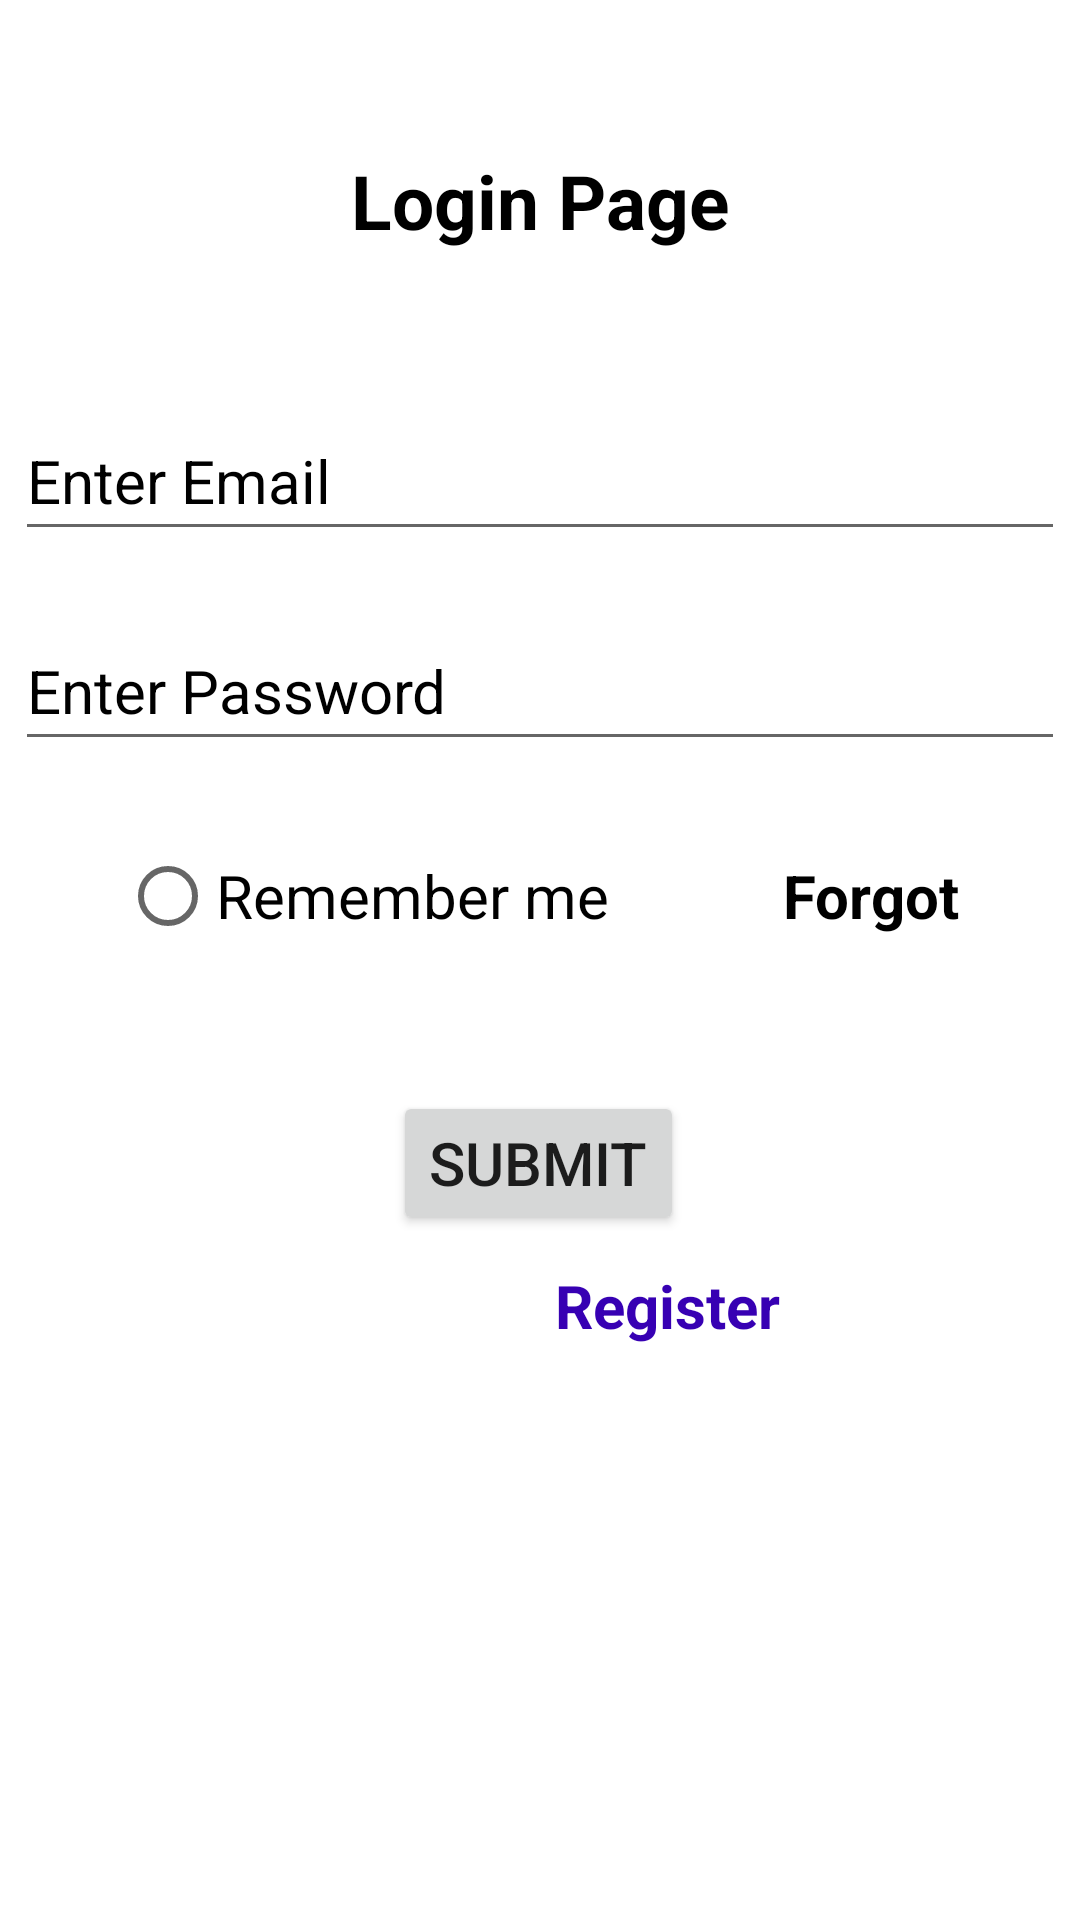

Android layout source for this screen:
<!-- AndroidManifest.xml: application theme Theme.ECommerceDucat -->
<!-- res/layout/activity_main.xml -->
<?xml version="1.0" encoding="utf-8"?>
<androidx.constraintlayout.widget.ConstraintLayout xmlns:android="http://schemas.android.com/apk/res/android"
    xmlns:app="http://schemas.android.com/apk/res-auto"
    xmlns:tools="http://schemas.android.com/tools"
    android:layout_width="match_parent"
    android:layout_height="match_parent"
    tools:context=".MainActivity">

    <TextView
        android:id="@+id/textView_product"
        android:layout_width="wrap_content"
        android:layout_height="wrap_content"
        android:layout_marginStart="158dp"
        android:layout_marginTop="50dp"
        android:layout_marginEnd="158dp"
        android:text="Login Page"
        android:textColor="@color/black"
        android:textSize="25sp"
        android:textStyle="bold"
        app:layout_constraintEnd_toEndOf="parent"
        app:layout_constraintStart_toStartOf="parent"
        app:layout_constraintTop_toTopOf="parent" />

    <EditText
        android:id="@+id/email"
        android:layout_width="350dp"
        android:layout_height="50dp"
        android:layout_marginTop="50dp"
        android:ems="10"
        android:hint="Enter Email"
        android:inputType="textEmailAddress"
        android:textColorHint="@color/black"
        android:textSize="20sp"
        app:layout_constraintEnd_toEndOf="parent"
        app:layout_constraintStart_toStartOf="parent"
        app:layout_constraintTop_toBottomOf="@+id/textView_product" />

    <EditText
        android:id="@+id/password"
        android:layout_width="350dp"
        android:layout_height="50dp"
        android:layout_marginTop="20dp"
        android:ems="10"
        android:hint="Enter Password"
        android:inputType="textPassword"
        android:textColorHint="@color/black"
        android:textSize="20sp"
        app:layout_constraintEnd_toEndOf="parent"
        app:layout_constraintStart_toStartOf="parent"
        app:layout_constraintTop_toBottomOf="@+id/email" />

    <Button
        android:id="@+id/btn_submit"
        android:layout_width="wrap_content"
        android:layout_height="wrap_content"
        android:layout_marginTop="40dp"
        android:text="Submit"
        android:textSize="20sp"
        app:layout_constraintEnd_toEndOf="parent"
        app:layout_constraintHorizontal_bias="0.498"
        app:layout_constraintStart_toStartOf="parent"
        app:layout_constraintTop_toBottomOf="@+id/radioButton" />

    <RadioButton
        android:id="@+id/radioButton"
        android:layout_width="180dp"
        android:layout_height="50dp"
        android:layout_marginStart="40dp"
        android:layout_marginTop="20dp"
        android:text="Remember me"
        android:textColor="@color/black"
        android:textSize="20sp"
        app:layout_constraintStart_toStartOf="parent"
        app:layout_constraintTop_toBottomOf="@+id/password" />

    <TextView
        android:id="@+id/tv_forgot"
        android:layout_width="100dp"
        android:layout_height="50dp"
        android:layout_marginStart="20dp"
        android:layout_marginTop="20dp"
        android:gravity="center"
        android:text="Forgot"
        android:textColor="@color/black"
        android:textSize="20sp"
        android:textStyle="bold"
        app:layout_constraintStart_toEndOf="@+id/radioButton"
        app:layout_constraintTop_toBottomOf="@+id/password" />

    <TextView
        android:id="@+id/tv_register"
        android:layout_width="wrap_content"
        android:layout_height="50dp"
        android:layout_marginTop="10dp"
        android:layout_marginEnd="100dp"
        android:text="Register"
        android:textColor="@color/purple_700"
        android:textSize="20sp"
        android:textStyle="bold"
        app:layout_constraintEnd_toEndOf="parent"
        app:layout_constraintTop_toBottomOf="@+id/btn_submit" />


</androidx.constraintlayout.widget.ConstraintLayout>
<!-- resources referenced by this layout -->
<resources>
  <style name="Theme.ECommerceDucat" parent="Theme.MaterialComponents.DayNight.DarkActionBar">
          
          <item name="colorPrimary">@color/purple_500</item>
          <item name="colorPrimaryVariant">@color/purple_700</item>
          <item name="colorOnPrimary">@color/white</item>
          
          <item name="colorSecondary">@color/teal_200</item>
          <item name="colorSecondaryVariant">@color/teal_700</item>
          <item name="colorOnSecondary">@color/black</item>
          
          <item name="android:statusBarColor">?attr/colorPrimaryVariant</item>
          
      </style>
  <!-- not gathered from this repository: default colours our renderer supplied (Android Studio template values) -->
  <color name="purple_500">#FF6200EE</color>
  <color name="purple_700">#FF3700B3</color>
  <color name="teal_200">#FF03DAC5</color>
  <color name="teal_700">#FF018786</color>
  <color name="black">#FF000000</color>
  <color name="white">#FFFFFFFF</color>
</resources>
